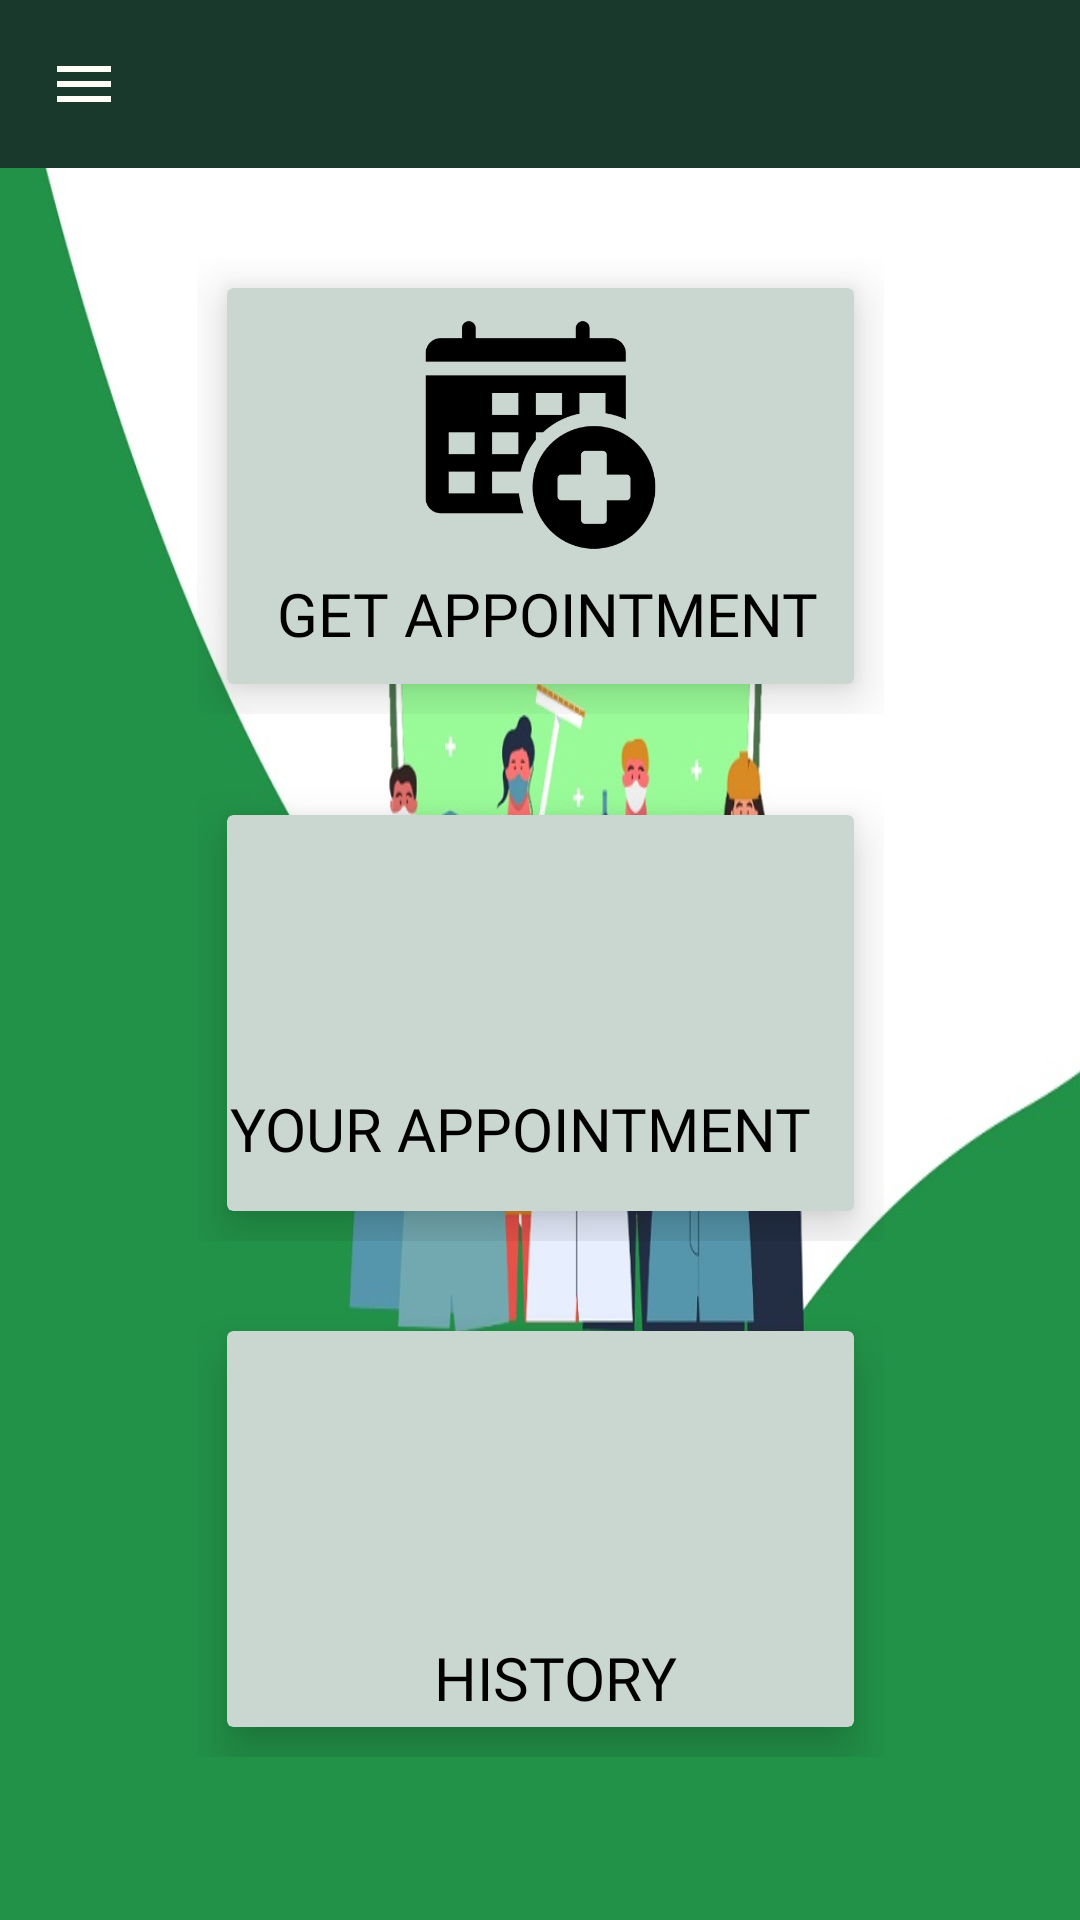

This screen was rendered from an Android layout file. Write that file and the resources it references.
<!-- AndroidManifest.xml: application theme Theme.Thesis -->
<!-- res/layout/activity_home.xml -->
<?xml version="1.0" encoding="utf-8"?>
<androidx.drawerlayout.widget.DrawerLayout xmlns:android="http://schemas.android.com/apk/res/android"
    xmlns:app="http://schemas.android.com/apk/res-auto"
    xmlns:tools="http://schemas.android.com/tools"
    android:id="@+id/drawer_Layout"
    android:layout_width="match_parent"
    android:layout_height="match_parent"
    android:background="@drawable/bg_people_shield"
    tools:context=".activities.HomeActivity"
    android:fitsSystemWindows="true"
    tools:openDrawer="start">


    <com.google.android.material.navigation.NavigationView
        android:id="@+id/nav_view"
        android:layout_width="wrap_content"
        android:layout_height="match_parent"
        android:layout_gravity="start"
        app:headerLayout="@layout/header"
        app:menu="@menu/main_menu" />
<ScrollView
    android:layout_width="match_parent"
    android:layout_height="match_parent">
    <androidx.constraintlayout.widget.ConstraintLayout
        android:layout_width="match_parent"
        android:layout_height="match_parent">


        <androidx.appcompat.widget.Toolbar
            android:id="@+id/toolbar"
            android:layout_width="0dp"
            android:layout_height="wrap_content"
            android:background="#18392b"
            android:minHeight="?attr/actionBarSize"
            android:theme="?attr/actionBarTheme"
            app:layout_constraintEnd_toEndOf="parent"
            app:layout_constraintHorizontal_bias="0.0"
            app:layout_constraintStart_toStartOf="parent"
            app:layout_constraintTop_toTopOf="parent"
            app:navigationIcon="@drawable/ic_baseline_menu_24" />


        <LinearLayout
            android:id="@+id/linearLayout"
            android:layout_width="249dp"
            android:layout_height="172dp"
            android:layout_marginTop="20dp"
            android:orientation="horizontal"
            android:padding="10dp"
            app:layout_constraintEnd_toEndOf="parent"
            app:layout_constraintStart_toStartOf="parent"
            app:layout_constraintTop_toBottomOf="@+id/toolbar">

            <androidx.cardview.widget.CardView
                android:id="@+id/cardview3"
                android:layout_width="0dp"
                android:layout_height="match_parent"
                android:layout_margin="10dp"
                android:layout_weight="1"
                android:background="#DC4B4B"
                app:cardBackgroundColor="#cad7d1"
                app:cardElevation="10dp">

                <RelativeLayout
                    android:layout_width="match_parent"
                    android:layout_height="match_parent">

                    <TextView
                        android:id="@+id/textView66"
                        android:layout_width="wrap_content"
                        android:layout_height="wrap_content"
                        android:layout_alignParentEnd="true"
                        android:layout_alignParentBottom="true"
                        android:layout_marginEnd="12dp"
                        android:layout_marginBottom="10dp"
                        android:fontFamily="@font/roboto_black"
                        android:text="GET APPOINTMENT"
                        android:textColor="#000000"
                        android:textSize="20sp" />

                    <ImageView
                        android:id="@+id/imageView5"
                        android:layout_width="115dp"
                        android:layout_height="98dp"
                        android:layout_centerHorizontal="true"
                        app:srcCompat="@drawable/appointment" />
                </RelativeLayout>
            </androidx.cardview.widget.CardView>


        </LinearLayout>

        <LinearLayout
            android:layout_width="249dp"
            android:layout_height="172dp"
            android:orientation="horizontal"
            android:padding="10dp"
            app:layout_constraintBottom_toBottomOf="parent"
            app:layout_constraintEnd_toEndOf="parent"
            app:layout_constraintStart_toStartOf="parent"
            app:layout_constraintTop_toBottomOf="@+id/linearLayout_yourappointment"
            app:layout_constraintVertical_bias="0.0">

            <androidx.cardview.widget.CardView
                android:id="@+id/cardview1"
                android:layout_width="0dp"
                android:layout_height="match_parent"
                android:layout_margin="10dp"
                android:layout_weight="1"
                android:background="#00736969"
                app:cardBackgroundColor="#cad7d1"
                app:cardElevation="10dp">

                <RelativeLayout
                    android:layout_width="match_parent"
                    android:layout_height="match_parent">

                    <TextView
                        android:id="@+id/textView6"
                        android:layout_width="wrap_content"
                        android:layout_height="wrap_content"
                        android:layout_alignParentTop="true"
                        android:layout_alignParentEnd="true"
                        android:layout_marginTop="102dp"
                        android:layout_marginEnd="59dp"
                        android:fontFamily="@font/roboto_black"
                        android:text="HISTORY"
                        android:textColor="#000000"
                        android:textSize="20sp" />

                    <ImageView
                        android:id="@+id/imgHistory"
                        android:layout_width="91dp"
                        android:layout_height="91dp"
                        android:layout_alignParentTop="true"
                        android:layout_alignParentEnd="true"
                        android:layout_marginTop="0dp"
                        android:layout_marginEnd="52dp"
                        app:srcCompat="@drawable/history" />

                </RelativeLayout>
            </androidx.cardview.widget.CardView>


        </LinearLayout>

        <LinearLayout
            android:id="@+id/linearLayout_yourappointment"
            android:layout_width="249dp"
            android:layout_height="172dp"
            android:orientation="horizontal"
            android:padding="10dp"
            app:layout_constraintBottom_toBottomOf="parent"
            app:layout_constraintEnd_toEndOf="parent"
            app:layout_constraintStart_toStartOf="parent"
            app:layout_constraintTop_toBottomOf="@+id/linearLayout"
            app:layout_constraintVertical_bias="0.02">


            <androidx.cardview.widget.CardView
                android:id="@+id/cardview4"
                android:layout_width="0dp"
                android:layout_height="match_parent"
                android:layout_margin="10dp"
                android:layout_weight="1"
                android:background="#DC4B4B"
                app:cardBackgroundColor="#cad7d1"
                app:cardElevation="10dp">

                <RelativeLayout
                    android:layout_width="match_parent"
                    android:layout_height="match_parent">

                    <TextView
                        android:id="@+id/textView7"
                        android:layout_width="match_parent"
                        android:layout_height="wrap_content"
                        android:layout_alignParentStart="true"
                        android:layout_alignParentBottom="true"
                        android:layout_marginStart="1dp"
                        android:layout_marginBottom="14dp"
                        android:fontFamily="@font/roboto_black"
                        android:text="YOUR APPOINTMENT"
                        android:textColor="#000000"
                        android:textSize="20sp" />

                    <ImageView
                        android:id="@+id/imageView6"
                        android:layout_width="84dp"
                        android:layout_height="85dp"
                        android:layout_alignParentStart="true"
                        android:layout_alignParentTop="true"
                        android:layout_marginStart="67dp"
                        android:layout_marginTop="8dp"
                        app:srcCompat="@drawable/calendar" />
                </RelativeLayout>
            </androidx.cardview.widget.CardView>

        </LinearLayout>

    </androidx.constraintlayout.widget.ConstraintLayout>

</ScrollView>
</androidx.drawerlayout.widget.DrawerLayout>
<!-- res/layout/header.xml (included above) -->
<?xml version="1.0" encoding="utf-8"?>
<LinearLayout xmlns:android="http://schemas.android.com/apk/res/android"
    xmlns:app="http://schemas.android.com/apk/res-auto"
    xmlns:tools="http://schemas.android.com/tools"
    android:layout_width="match_parent"
    android:layout_height="200dp"
    android:background="#cad7d1"
    android:gravity="bottom"
    android:orientation="vertical"
    android:padding="20dp">


    <TextView
        android:id="@+id/textView4"
        android:layout_width="wrap_content"
        android:layout_height="wrap_content"
        android:fontFamily="@font/bold_roboto"
        android:text="Welcome!"
        android:textColor="@color/black"
        android:textSize="36sp" />

    <TextView
        android:id="@+id/UserName"
        android:layout_width="match_parent"
        android:layout_height="wrap_content"
        android:text="CLIENT'S NAME"
        android:fontFamily="@font/bold_roboto"
        android:textColor="@color/black"
        android:textSize="18sp" />
</LinearLayout>
<!-- resources referenced by this layout -->
<resources>
  <color name="black">#FF000000</color>
  <!-- drawable appointment: png bitmap (drawable, 8261 bytes) -->
  <!-- drawable bg_people_shield: jpg bitmap (drawable, 75624 bytes) -->
  <!-- drawable ic_baseline_menu_24 (drawable) -->
  <vector android:height="24dp" android:tint="#FFFEF7"
      android:viewportHeight="24" android:viewportWidth="24"
      android:width="24dp" xmlns:android="http://schemas.android.com/apk/res/android">
      <path android:fillColor="@android:color/white" android:pathData="M3,18h18v-2L3,16v2zM3,13h18v-2L3,11v2zM3,6v2h18L21,6L3,6z"/>
  </vector>
  <style name="Theme.Thesis" parent="Theme.MaterialComponents.DayNight.NoActionBar.Bridge">
          
          <item name="colorPrimary">@color/purple_500</item>
          <item name="colorPrimaryVariant">@color/purple_700</item>
          <item name="colorOnPrimary">@color/white</item>
          
          <item name="colorSecondary">@color/teal_200</item>
          <item name="colorSecondaryVariant">@color/teal_700</item>
          <item name="colorOnSecondary">@color/black</item>
          <item name="android:statusBarColor">#00000000</item>
          
  
          
      </style>
  <color name="purple_500">#FF6200EE</color>
  <color name="purple_700">#FF3700B3</color>
  <color name="white">#FFFFFFFF</color>
  <color name="teal_200">#FF03DAC5</color>
  <color name="teal_700">#FF018786</color>
</resources>
